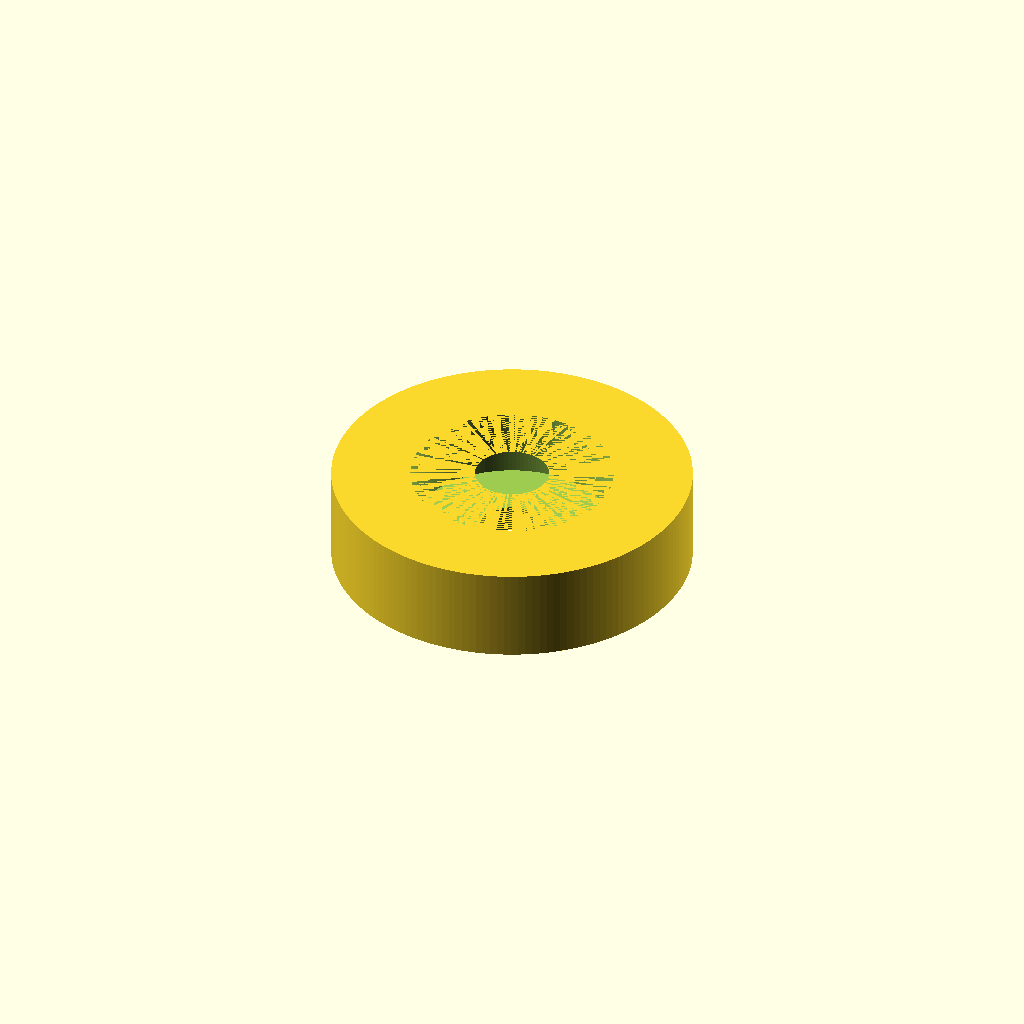
Cell 1: the model at its default parameters.
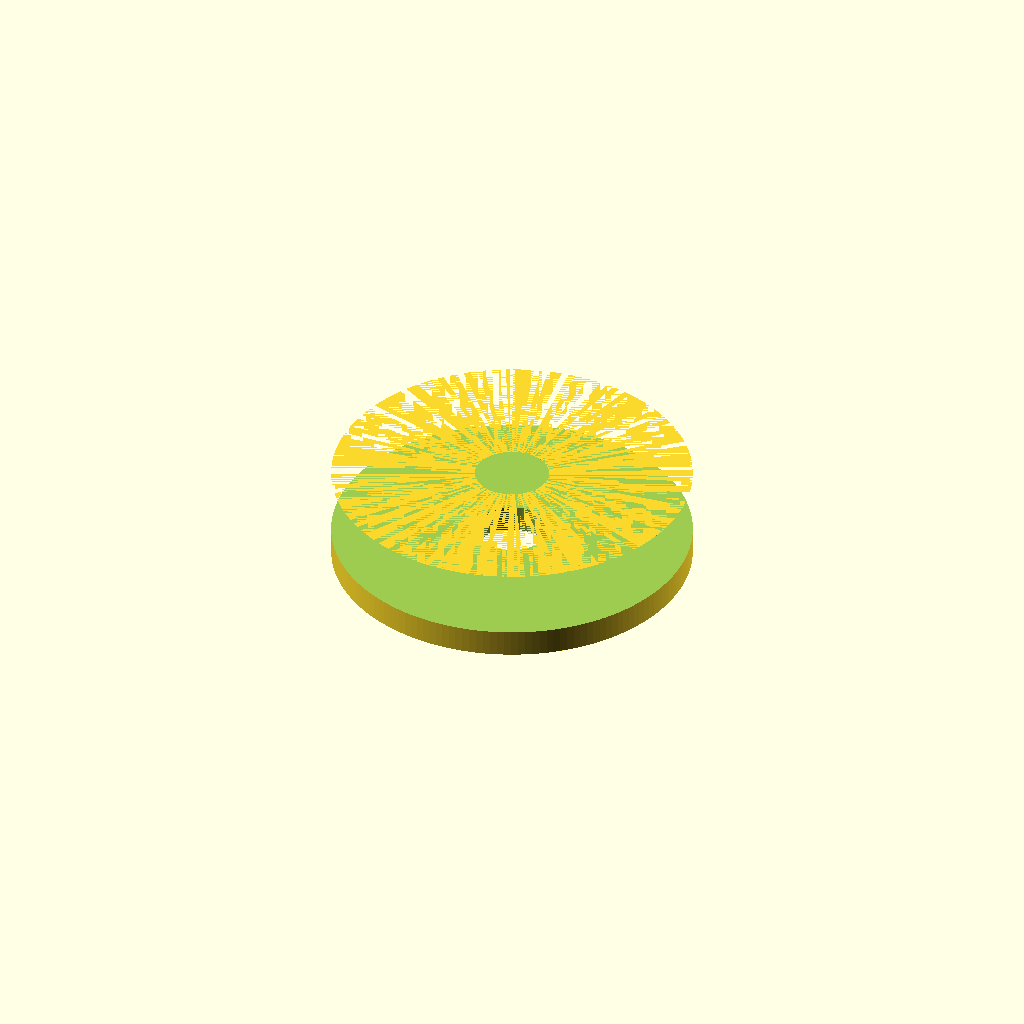
Cell 2: the same model with bearing = 45.
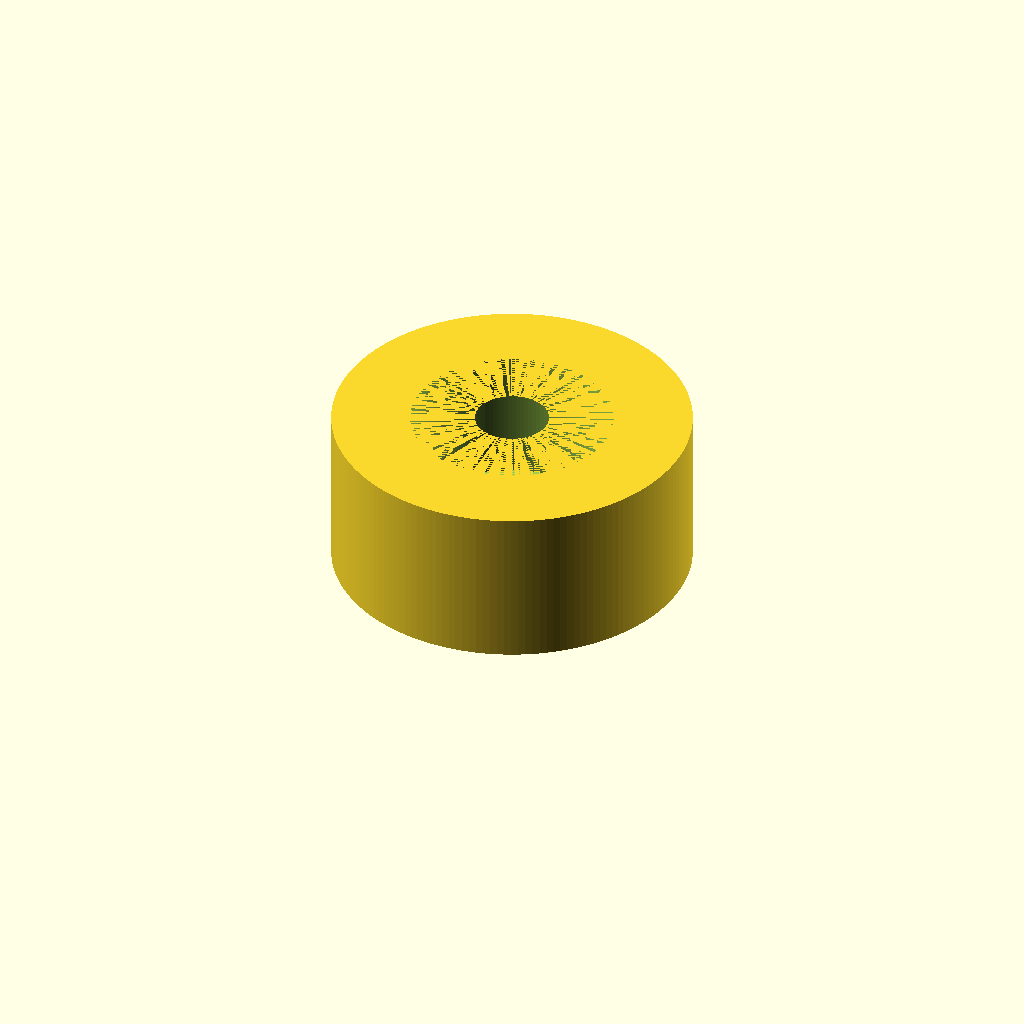
Cell 3 — bearing_depth set to 15, the other parameters unchanged.
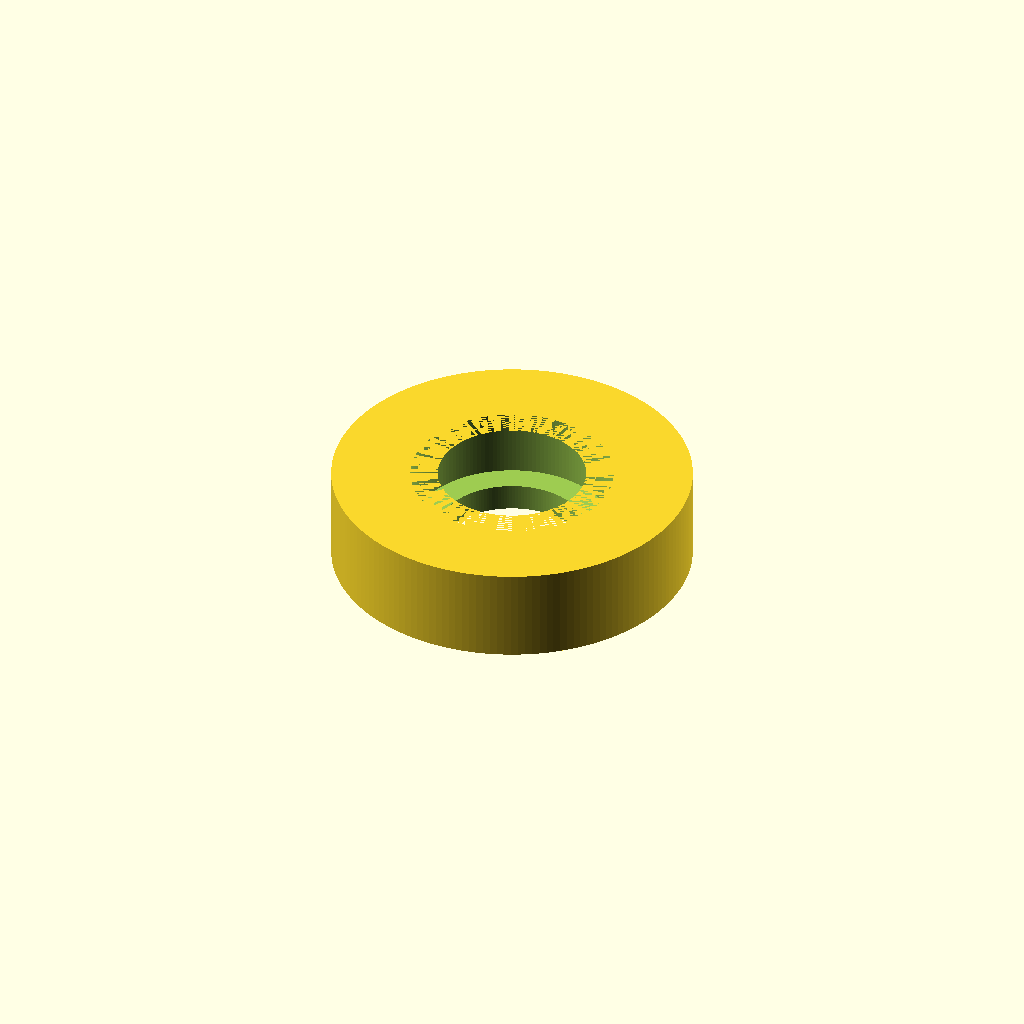
Cell 4 — eje set to 16.4, the other parameters unchanged.
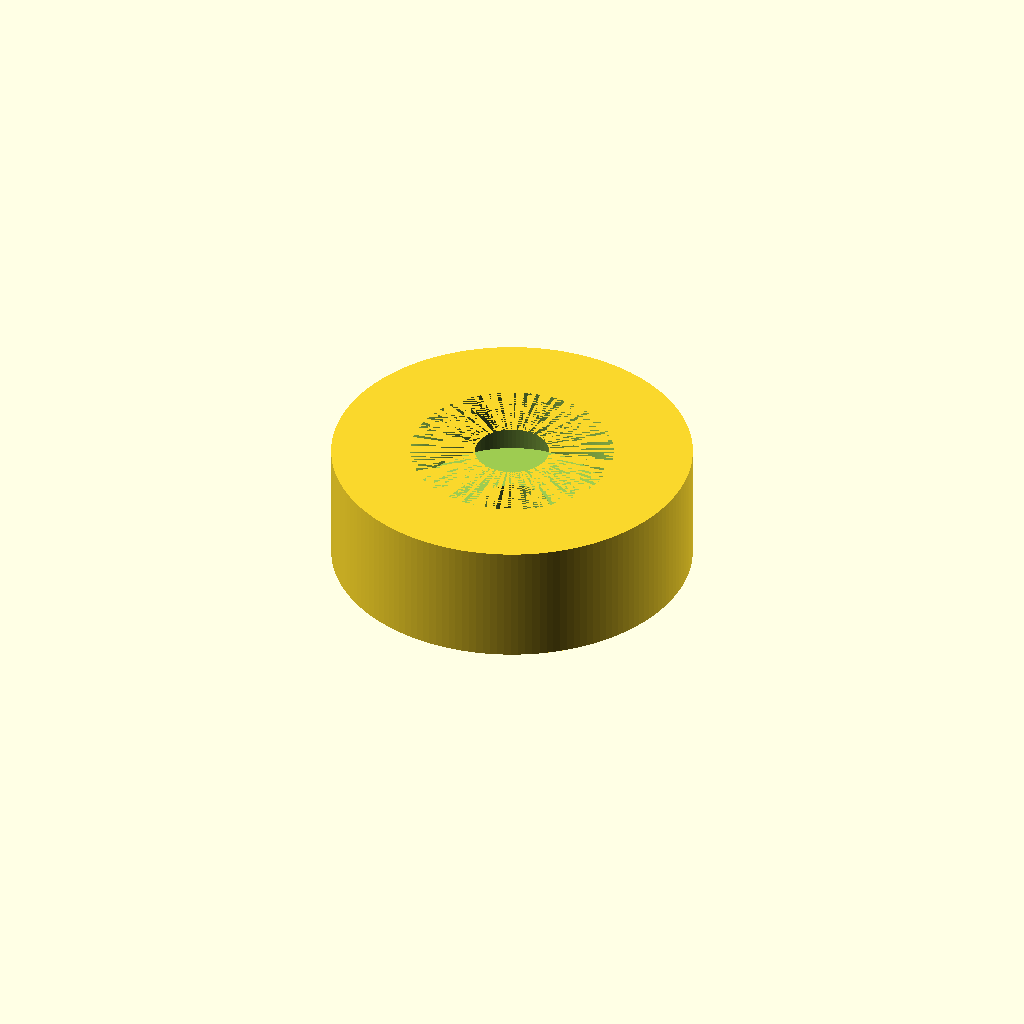
Cell 5: wall = 6 (everything else at default).
All cells are drawn from one camera (rotation 55°, 0°, 25°, orthographic, colour scheme Cornfield), so only the parameter changes between them.
Source of the model, axle_test.scad:
// axle_test.scad — Pieza mínima para verificar ajuste del 608ZZ
$fn=160;

// --- Parameters ---
bearing = 22.5;     // mm, diámetro bolsillo (22mm + 0.5mm tolerancia)
bearing_depth = 7.5;// mm, profundidad bolsillo
eje = 8.2;          // mm, agujero varilla M8
wall = 3;           // mm, pared bajo el rodamiento
alto = bearing_depth + wall;

difference() {
  cylinder(h=alto, d=40);
  translate([0, 0, wall])
    cylinder(h=bearing_depth, d=bearing);
  translate([0, 0, -1])
    cylinder(h=alto + 2, d=eje);
}
Customizer parameters (derived from the source; name, type, default, range or options):
bearing: number, default 22.5
bearing_depth: number, default 7.5
eje: number, default 8.2
wall: number, default 3
